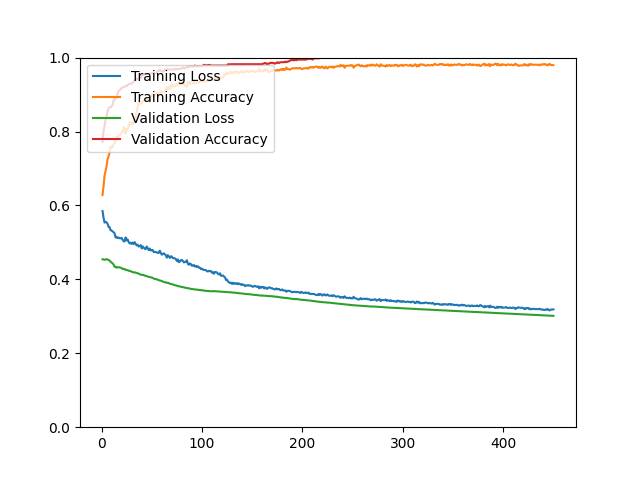

The data file committed next to this chart (first rows):
epoch, loss, acc, val_loss, val_acc
1, 0.5849, 0.6280, 0.4543, 0.7724
2, 0.5666, 0.6521, 0.4539, 0.8011
3, 0.5537, 0.6810, 0.4529, 0.8154
4, 0.5558, 0.6930, 0.4536, 0.8315
5, 0.5541, 0.7061, 0.4545, 0.8405
6, 0.5502, 0.7250, 0.4539, 0.8548
7, 0.5420, 0.7326, 0.4522, 0.8620
8, 0.5412, 0.7428, 0.4508, 0.8656
9, 0.5330, 0.7583, 0.4478, 0.8656
10, 0.5320, 0.7565, 0.4454, 0.8674
11, 0.5297, 0.7591, 0.4432, 0.8728
12, 0.5275, 0.7649, 0.4400, 0.8835
13, 0.5246, 0.7697, 0.4341, 0.8871
14, 0.5132, 0.7778, 0.4339, 0.8889
15, 0.5149, 0.7838, 0.4317, 0.8925
16, 0.5116, 0.7860, 0.4326, 0.9032
17, 0.5130, 0.7880, 0.4330, 0.9104
18, 0.5113, 0.7888, 0.4321, 0.9122
19, 0.5110, 0.7930, 0.4316, 0.9140
20, 0.5120, 0.7970, 0.4304, 0.9176
21, 0.5078, 0.7982, 0.4286, 0.9194
22, 0.5030, 0.8117, 0.4279, 0.9194
23, 0.5028, 0.8093, 0.4280, 0.9211
24, 0.5136, 0.7936, 0.4254, 0.9229
25, 0.5053, 0.8063, 0.4255, 0.9229
26, 0.5079, 0.8057, 0.4246, 0.9265
27, 0.5014, 0.8129, 0.4232, 0.9283
28, 0.4971, 0.8253, 0.4232, 0.9283
29, 0.4991, 0.8187, 0.4218, 0.9301
30, 0.4961, 0.8243, 0.4207, 0.9301
31, 0.4998, 0.8193, 0.4198, 0.9319
32, 0.4955, 0.8306, 0.4186, 0.9355
33, 0.5005, 0.8310, 0.4190, 0.9391
34, 0.4963, 0.8400, 0.4181, 0.9391
35, 0.4917, 0.8542, 0.4172, 0.9427
36, 0.4939, 0.8645, 0.4161, 0.9427
37, 0.4888, 0.8801, 0.4155, 0.9427
38, 0.4900, 0.8743, 0.4141, 0.9444
39, 0.4926, 0.8747, 0.4127, 0.9444
40, 0.4837, 0.8783, 0.4126, 0.9516
41, 0.4891, 0.8809, 0.4119, 0.9516
42, 0.4861, 0.8846, 0.4117, 0.9534
43, 0.4826, 0.8870, 0.4102, 0.9552
44, 0.4820, 0.8870, 0.4093, 0.9552
45, 0.4889, 0.8846, 0.4087, 0.9552
46, 0.4843, 0.8898, 0.4075, 0.9552
47, 0.4793, 0.8928, 0.4069, 0.9552
48, 0.4834, 0.8864, 0.4060, 0.9570
49, 0.4782, 0.8972, 0.4055, 0.9570
50, 0.4791, 0.9012, 0.4049, 0.9570
51, 0.4793, 0.8956, 0.4037, 0.9588
52, 0.4738, 0.8982, 0.4025, 0.9588
53, 0.4739, 0.8978, 0.4010, 0.9588
54, 0.4744, 0.8990, 0.4009, 0.9588
55, 0.4728, 0.9050, 0.4000, 0.9588
56, 0.4714, 0.9054, 0.3989, 0.9642
57, 0.4716, 0.9014, 0.3977, 0.9642
58, 0.4777, 0.9018, 0.3968, 0.9659
59, 0.4717, 0.9095, 0.3965, 0.9642
60, 0.4667, 0.9070, 0.3953, 0.9642
... 390 more rows
